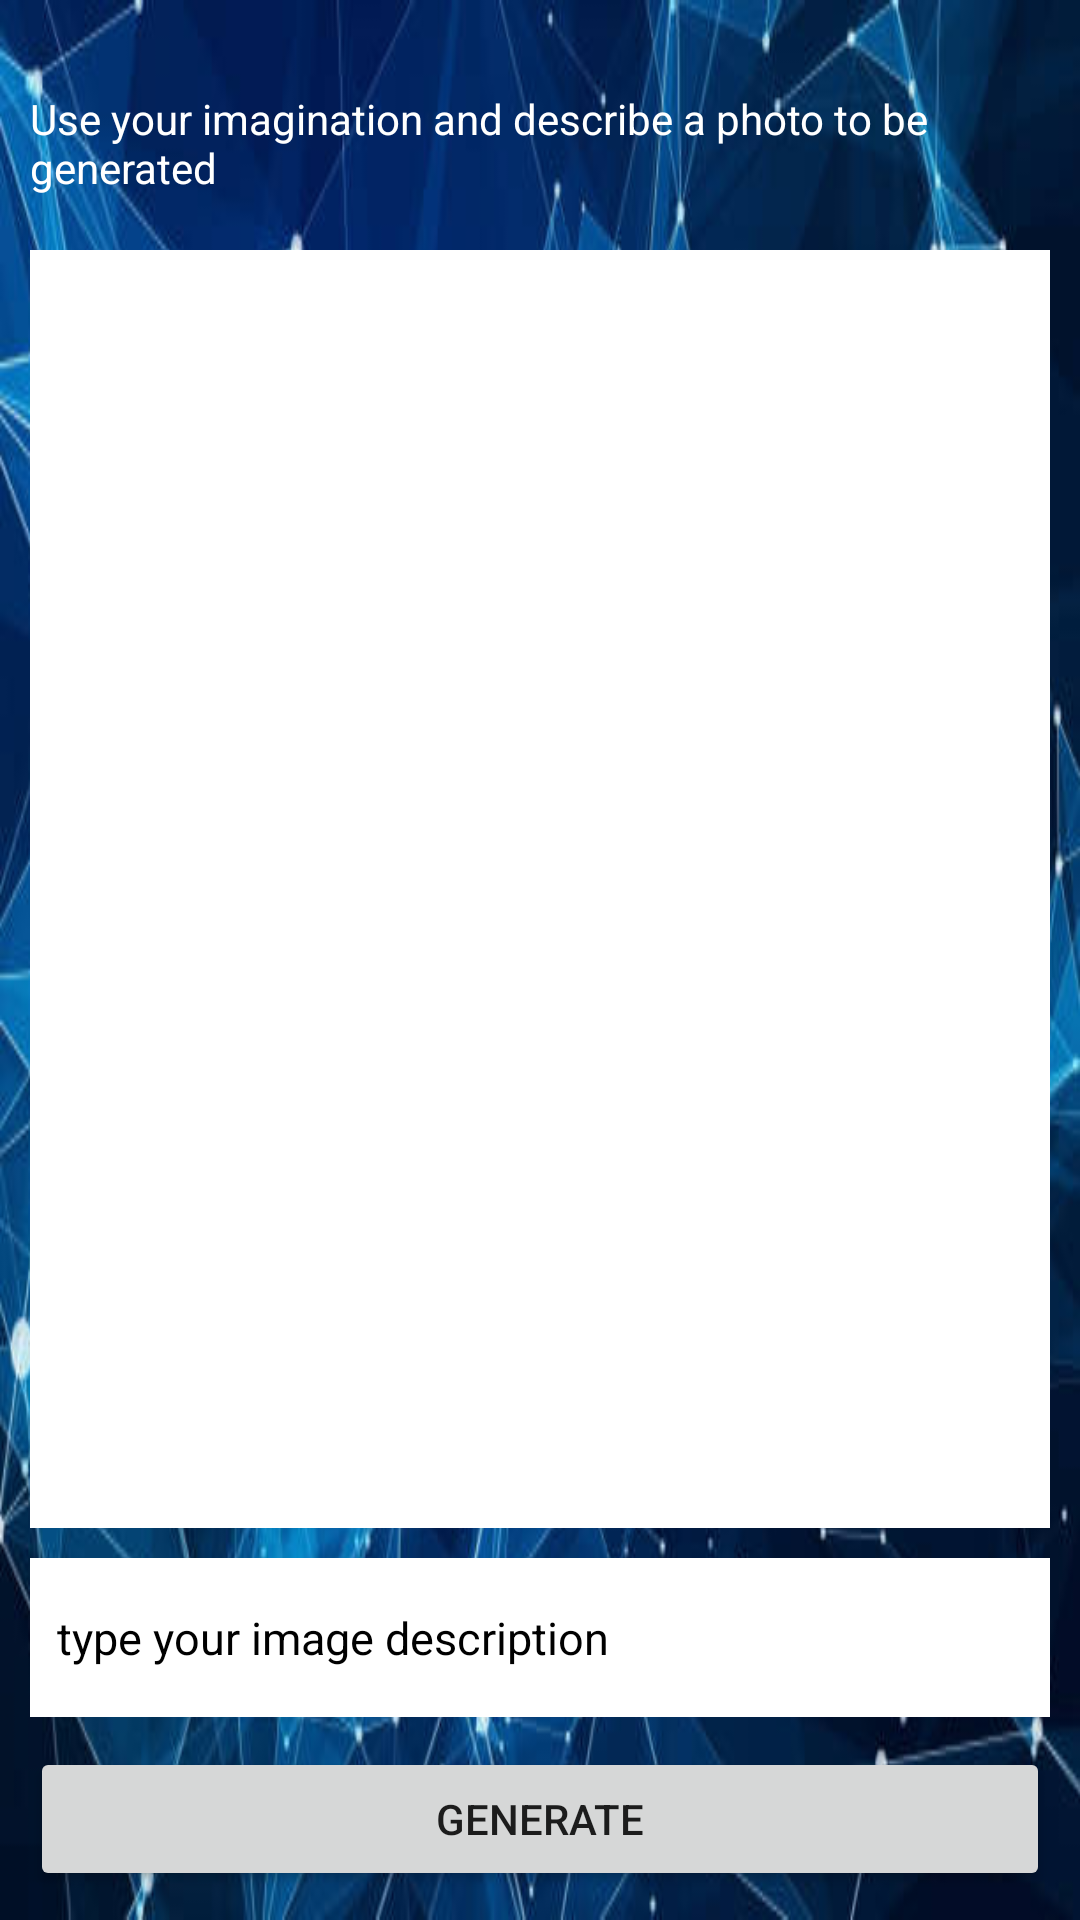

Android layout source for this screen:
<!-- AndroidManifest.xml: application theme Theme.OpenAIGeneratedImage -->
<!-- res/layout/fragment_create_image.xml -->
<?xml version="1.0" encoding="utf-8"?>
<androidx.appcompat.widget.LinearLayoutCompat
    xmlns:android="http://schemas.android.com/apk/res/android"
    xmlns:app="http://schemas.android.com/apk/res-auto"
    xmlns:tools="http://schemas.android.com/tools"
    android:layout_width="match_parent"
    android:layout_height="match_parent"
    android:orientation="vertical"
    android:background="@drawable/ai"
    tools:context=".fragment.CreateImageFragment">

    <androidx.appcompat.widget.LinearLayoutCompat
        android:layout_width="match_parent"
        android:layout_height="match_parent"
        android:layout_marginTop="20dp"
        android:padding="10dp"
        android:orientation="vertical">

        <TextView
            android:layout_width="wrap_content"
            android:layout_height="match_parent"
            android:text="Use your imagination and describe a photo to be generated"
            android:textColor="@color/white"
            android:textColorHighlight="@color/black"
            android:layout_weight="1.1">
        </TextView>


        <androidx.appcompat.widget.LinearLayoutCompat
            android:layout_width="match_parent"
            android:layout_height="match_parent"
            android:background="@color/white"
            android:layout_marginBottom="10dp"
            android:layout_weight=".33">

            <ImageView
                android:id="@+id/generatedImg"
                android:layout_width="match_parent"
                android:layout_height="match_parent"
                android:background="@drawable/waiting">
            </ImageView>

        </androidx.appcompat.widget.LinearLayoutCompat>

        <EditText
            android:id="@+id/promptEt"
            android:layout_width="match_parent"
            android:layout_height="match_parent"
            android:padding="9dp"
            android:textSize="15sp"
            android:textColor="@color/black"
            android:hint="type your image description"
            android:textColorHint="@color/black"
            android:singleLine="true"
            android:imeOptions="actionDone"
            android:background="@color/white"
            android:layout_weight="1.1">
        </EditText>

        <Button
            android:id="@+id/generateBtn"
            android:layout_width="match_parent"
            android:layout_height="wrap_content"
            android:layout_marginTop="10dp"
            android:text="Generate">

        </Button>

    </androidx.appcompat.widget.LinearLayoutCompat>









</androidx.appcompat.widget.LinearLayoutCompat>
<!-- resources referenced by this layout -->
<resources>
  <!-- drawable ai: png bitmap (drawable, 447059 bytes) -->
  <style name="Theme.OpenAIGeneratedImage" parent="Theme.MaterialComponents.DayNight.DarkActionBar">
          
          <item name="colorPrimary">@color/purple_500</item>
          <item name="colorPrimaryVariant">@color/purple_700</item>
          <item name="colorOnPrimary">@color/white</item>
          
          <item name="colorSecondary">@color/teal_200</item>
          <item name="colorSecondaryVariant">@color/teal_700</item>
          <item name="colorOnSecondary">@color/black</item>
          
          <item name="android:statusBarColor">?attr/colorPrimaryVariant</item>
          
      </style>
  <!-- not gathered from this repository: default colours our renderer supplied (Android Studio template values) -->
  <color name="purple_500">#FF6200EE</color>
  <color name="purple_700">#FF3700B3</color>
  <color name="teal_200">#FF03DAC5</color>
  <color name="teal_700">#FF018786</color>
  <color name="black">#FF000000</color>
  <color name="white">#FFFFFFFF</color>
</resources>
